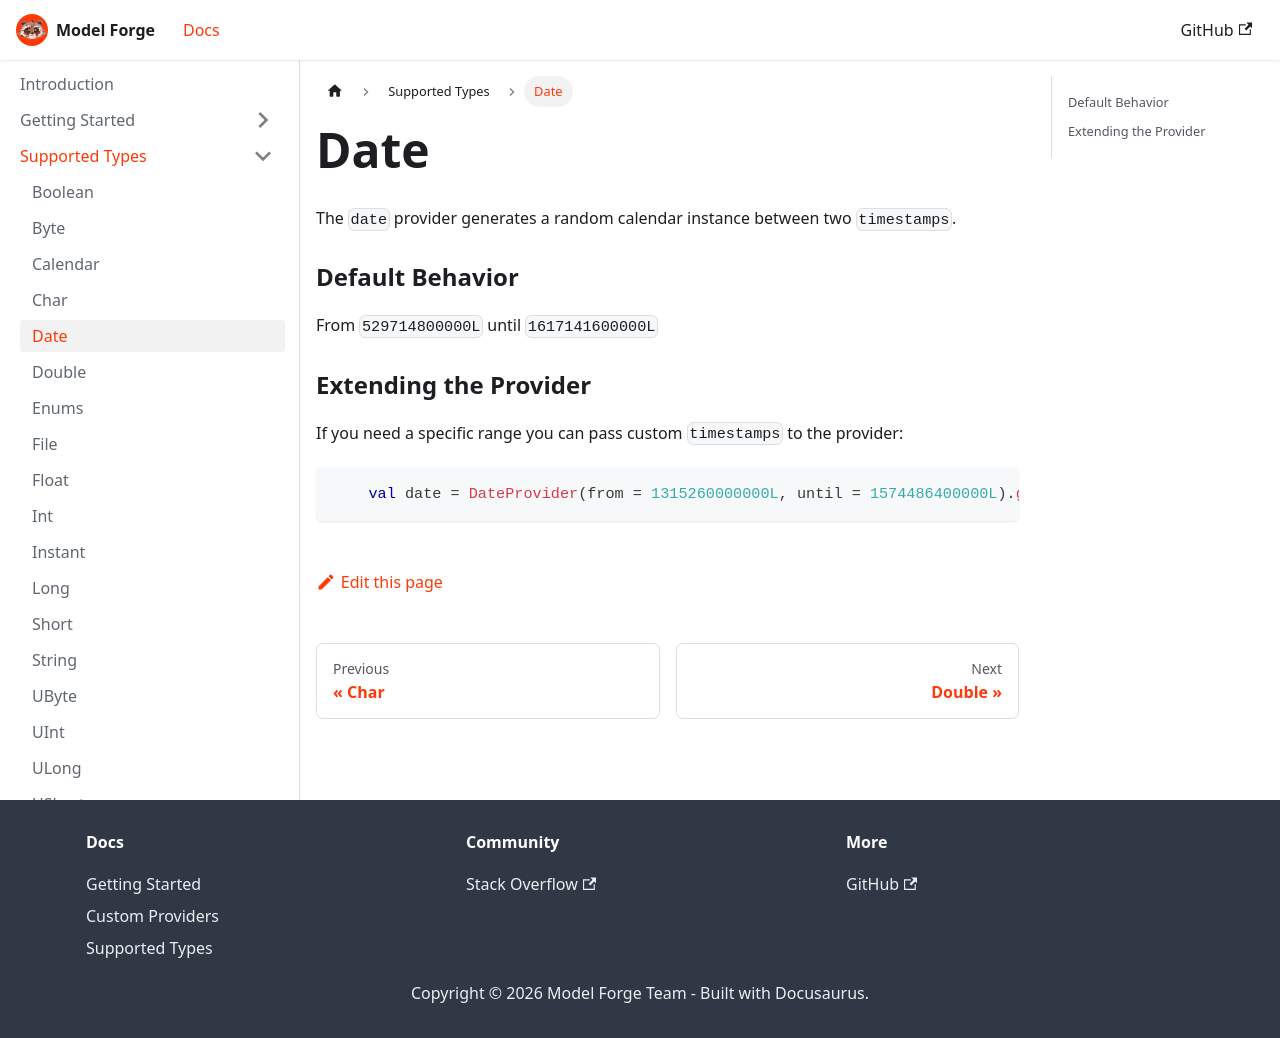

repository: HelloCuriosity/model-forge · page: docs/supported-types/date/index.html · generator: docusaurus

---
sidebar_position: 5
---

# Date

The `date` provider generates a random calendar instance between two `timestamps`.

### Default Behavior
From `529714800000L` until `1617141600000L`

### Extending the Provider

If you need a specific range you can pass custom `timestamps` to the provider:

```kotlin
    val date = DateProvider(from = 1315260000000L, until = 1574486400000L).get()
```
